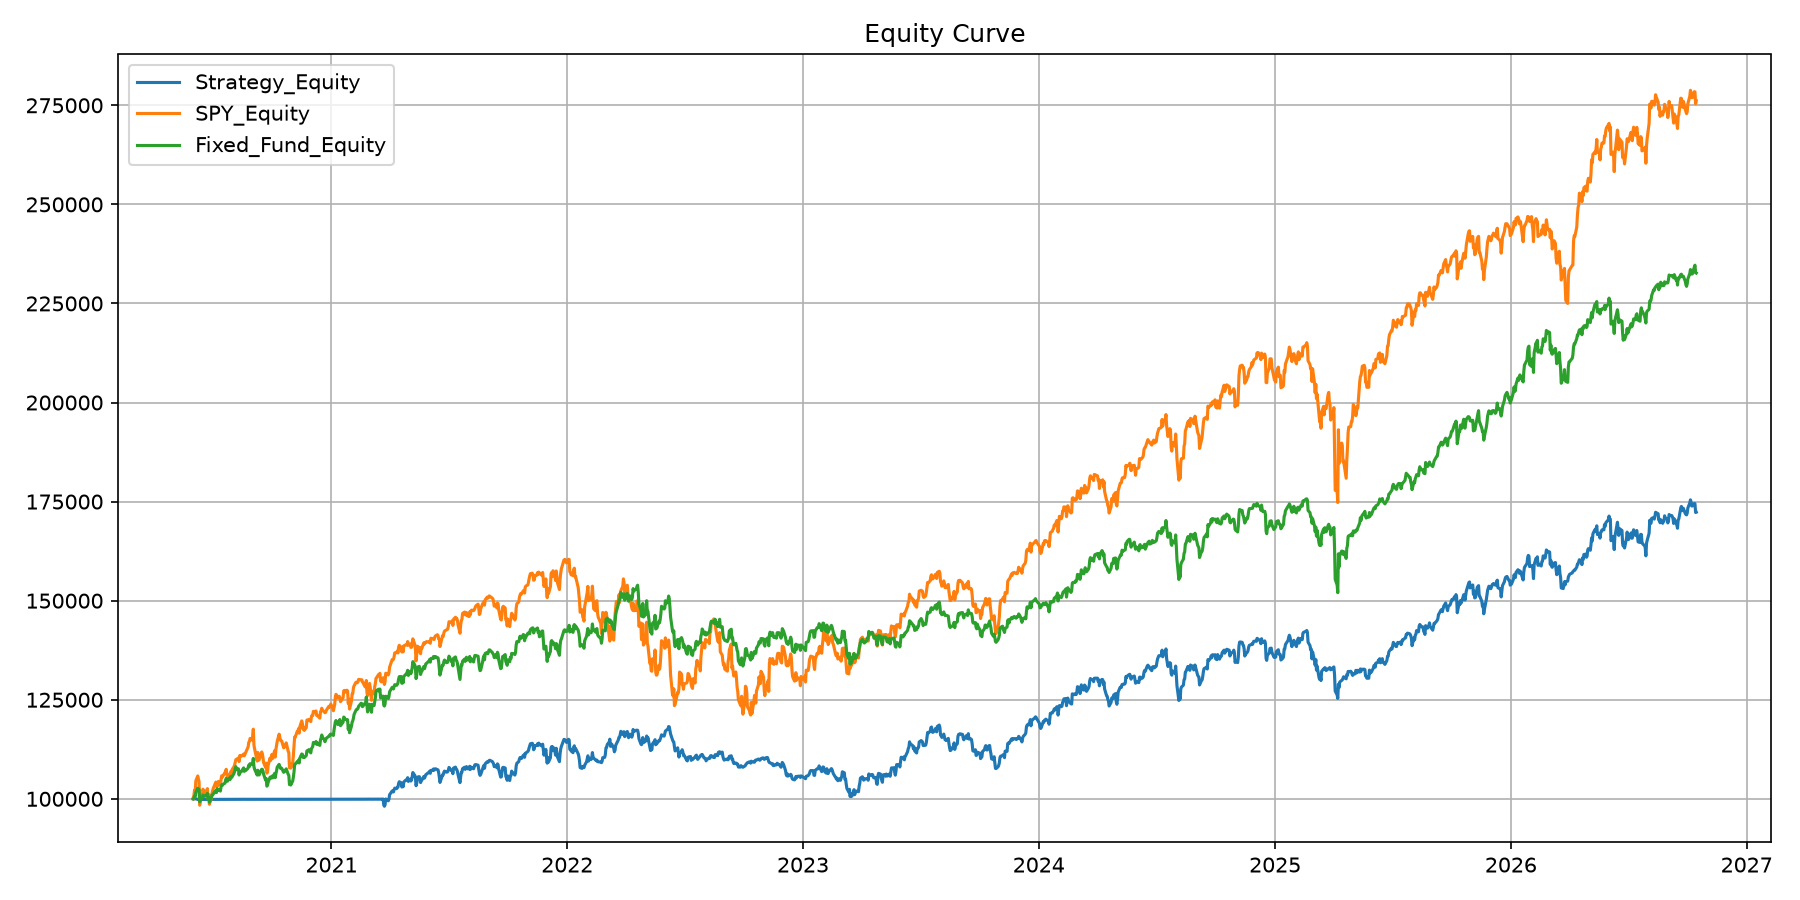

The file beside this chart, header and first rows:
Date, Strategy_Return, SPY_Return, Fixed_Fund_Return, Strategy_Equity, SPY_Equity, Fixed_Fund_Equity, Turnover
2020-06-01, 0.0, 0.0, 0.0, 100000, 100000, 100000, 0.0
2020-06-02, 0.0, 0.00828, 0.001935, 100000, 100828, 100193, 0.0
2020-06-03, 0.0, 0.01331, 0.005179, 100000, 102170, 100712, 0.0
2020-06-04, 0.0, -0.002627, -0.002078, 100000, 101901, 100503, 0.0
2020-06-05, 0.0, 0.02563, 0.01153, 100000, 104513, 101662, 0.0
2020-06-08, -0.0015, 0.01209, 0.01002, 99850, 105776, 102681, 1.0
2020-06-09, 0.0, -0.007457, -0.002806, 99850, 104988, 102392, 0.0
2020-06-10, 4.9717644068580924e-05, -0.00558, -3.4515153299813426e-05, 99855, 104402, 102389, 0.0
2020-06-11, 0.0, -0.05765, -0.03053, 99855, 98383, 99263, 0.0
2020-06-12, 0.0, 0.01198, 0.00465, 99855, 99561, 99724, 0.0
2020-06-15, 0.0, 0.009336, 0.00388, 99855, 100491, 100111, 0.0
2020-06-16, 0.0, 0.01925, 0.008373, 99855, 102425, 100949, 0.0
2020-06-17, 5.026451126832754e-05, -0.004153, -0.001998, 99860, 102000, 100748, 0.0
2020-06-18, 4.000817375238164e-05, 0.0003848, -0.001192, 99864, 102039, 100628, 0.0
2020-06-19, 9.887208012759885e-06, -0.005715, 0.0003372, 99865, 101456, 100661, 0.0
2020-06-22, -4.989328786975111e-05, 0.006415, 0.003543, 99860, 102107, 101018, 0.0
2020-06-23, 0.0, 0.004604, 0.003451, 99860, 102577, 101367, 0.0
2020-06-24, 0.0, -0.02551, -0.01523, 99860, 99960, 99823, 0.0
2020-06-25, 0.0, 0.01072, 0.005321, 99860, 101032, 100354, 0.0
2020-06-26, -5.026198487412259e-05, -0.02375, -0.01193, 99855, 98632, 99157, 0.0
2020-06-29, 0.0001002, 0.0147, 0.01066, 99865, 100082, 100214, 0.0
2020-06-30, 0.0, 0.01281, 0.007631, 99865, 101364, 100979, 0.0
2020-07-01, -4.0006177613016725e-05, 0.007005, 6.850089981754186e-05, 99861, 102074, 100986, 0.0
2020-07-02, 5.987434078713605e-05, 0.005507, 0.002302, 99867, 102636, 101218, 0.0
2020-07-06, -5.987075606517234e-05, 0.01544, 0.008742, 99861, 104220, 102103, 0.0
2020-07-07, 0.0, -0.01031, -0.005083, 99861, 103145, 101584, 0.0
2020-07-08, 0.0, 0.007649, 0.009872, 99861, 103934, 102587, 0.0
2020-07-09, 9.997366993830248e-05, -0.005693, -0.004098, 99871, 103343, 102167, 0.0
2020-07-10, 3.98206951905955e-05, 0.01021, 0.002002, 99875, 104398, 102371, 0.0
2020-07-13, -3.9819109565963906e-05, -0.008659, -0.004141, 99871, 103494, 101947, 0.0
2020-07-14, -5.007337992934957e-05, 0.01296, 0.01009, 99866, 104835, 102976, 0.0
2020-07-15, 0.0, 0.009187, 0.004911, 99866, 105798, 103482, 0.0
2020-07-16, 0.0, -0.003294, -0.001084, 99866, 105450, 103370, 0.0
2020-07-17, 0.0, 0.002899, 0.002967, 99866, 105755, 103676, 0.0
2020-07-20, 0.0, 0.008082, 0.002477, 99866, 106610, 103933, 0.0
2020-07-21, 0.0, 0.002128, 0.006382, 99866, 106837, 104596, 0.0
2020-07-22, 0.0, 0.005692, 0.005296, 99866, 107445, 105150, 0.0
2020-07-23, 0.0, -0.01193, -0.004433, 99866, 106163, 104684, 0.0
2020-07-24, 0.0, -0.00644, -0.002292, 99866, 105479, 104444, 0.0
2020-07-27, 0.0, 0.007292, 0.007559, 99866, 106249, 105234, 0.0
2020-07-28, 0.0, -0.006342, -0.003597, 99866, 105575, 104855, 0.0
2020-07-29, 5.007588739824875e-05, 0.0123, 0.007361, 99871, 106873, 105627, 0.0
2020-07-30, -5.007337992934957e-05, -0.003568, -0.002738, 99866, 106492, 105338, 0.0
2020-07-31, 5.007588739824875e-05, 0.007903, 0.001593, 99871, 107333, 105506, 0.0
2020-08-03, 9.978059254622806e-06, 0.006952, 0.008216, 99872, 108079, 106373, 0.0
2020-08-04, 0.0, 0.003862, 0.004671, 99872, 108497, 106869, 0.0
2020-08-05, 0.0, 0.006211, 0.007338, 99872, 109171, 107654, 0.0
2020-08-06, 0.0, 0.006684, 0.004332, 99872, 109901, 108120, 0.0
2020-08-07, 4.988979846998198e-05, 0.0007182, -0.007107, 99877, 109979, 107352, 0.0
2020-08-10, -4.988730960209242e-05, 0.002989, 0.002089, 99872, 110308, 107576, 0.0
2020-08-11, 0.0, -0.008255, -0.01458, 99872, 109398, 106008, 0.0
2020-08-12, 4.988979846998198e-05, 0.01394, 0.008464, 99877, 110923, 106905, 0.0
2020-08-13, 0.0, -0.001808, -0.0006193, 99877, 110722, 106839, 0.0
2020-08-14, 5.016191864570807e-05, 2.9982709641940275e-05, -0.00084, 99882, 110726, 106749, 0.0
2020-08-17, 0.0, 0.003176, 0.007173, 99882, 111077, 107515, 0.0
2020-08-18, -5.01594025539287e-05, 0.00216, 0.002725, 99877, 111317, 107808, 0.0
2020-08-19, 7.029991518248124e-05, -0.004163, -0.008134, 99884, 110854, 106931, 0.0
2020-08-20, -7.029497345178992e-05, 0.003113, 0.00347, 99877, 111199, 107302, 0.0
2020-08-21, 0.0, 0.003548, -0.001644, 99877, 111593, 107125, 0.0
2020-08-24, 0.0, 0.01013, 0.004204, 99877, 112724, 107576, 0.0
... 1,547 more rows
